Dataset: pac (GitHub, plucksquire/pac). Classes: back view, left view, front view, right view.

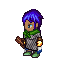
Label: left view

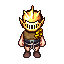
Label: front view

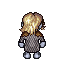
Label: back view

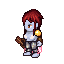
Label: left view

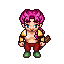
Label: front view

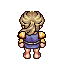
Label: back view
